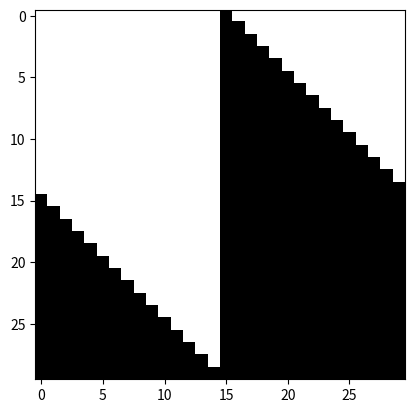

The script that saved this image:
import numpy as np
import seaborn as sns
import matplotlib.pyplot as plt

rule = 252
rule_binary = f'{rule:08b}'
num_iterations = 30
vector_length = 30

simulation = np.zeros((num_iterations, vector_length), dtype=int)
# simulation = np.random.randint(50, size=(num_iterations, vector_length))
simulation[0, vector_length // 2] = 1


for row in range(1, num_iterations):
    for col in range(vector_length):
        left_index = col-1
        middle_index = col
        right_index = col + 1
        if right_index >= vector_length:
            right_index = 0 # return to zero element of the row
        previous_generation = 2**2 * simulation[row-1,left_index] + 2**1 * simulation[row-1,middle_index] + 2**0 * simulation[row-1,right_index]
        if rule_binary[7 - previous_generation] == '1':
            simulation[row,col] = 1
        else:
            simulation[row,col] = 0
print(simulation)

plt.imshow(simulation, cmap='Greys')
plt.show()